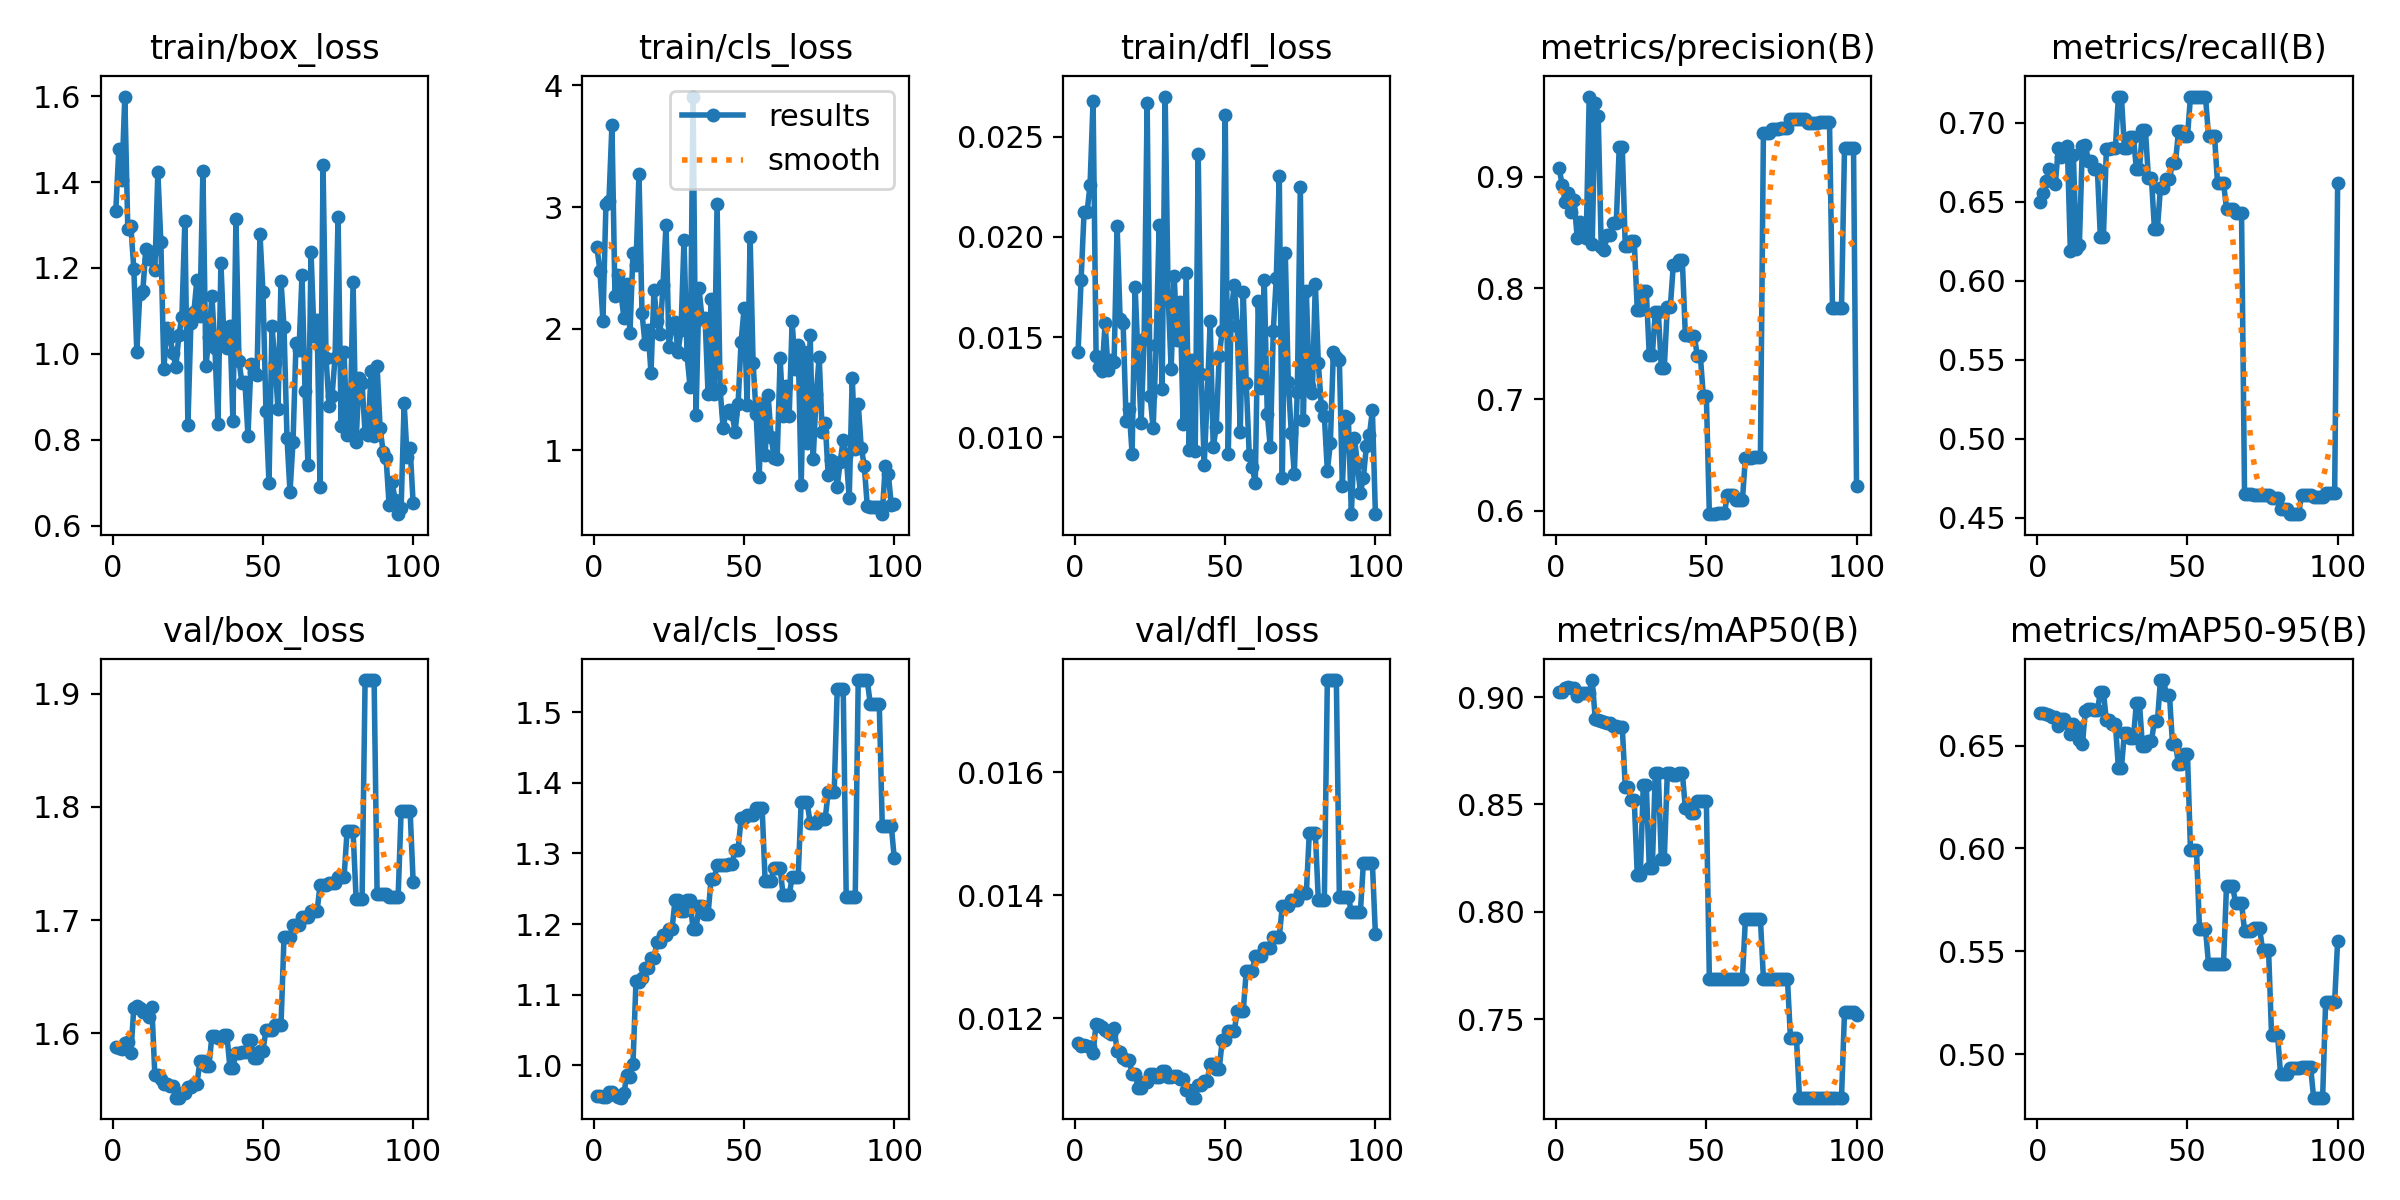

Data behind this chart, as committed beside it:
epoch, time, train/box_loss, train/cls_loss, train/dfl_loss, metrics/precision(B), metrics/recall(B), metrics/mAP50(B), metrics/mAP50-95(B), val/box_loss, val/cls_loss, val/dfl_loss, lr/pg0, lr/pg1, lr/pg2
1, 4.781, 1.333, 2.672, 0.01425, 0.9076, 0.6502, 0.9022, 0.6658, 1.588, 0.9565, 0.0116, 0, 0, 0
2, 10.38, 1.477, 2.473, 0.01783, 0.8928, 0.6555, 0.9023, 0.6659, 1.587, 0.9562, 0.01155, 1.17822e-06, 1.17822e-06, 1.17822e-06
3, 15.95, 1.405, 2.062, 0.02123, 0.8776, 0.663, 0.9044, 0.6653, 1.586, 0.9551, 0.01156, 2.33288e-06, 2.33288e-06, 2.33288e-06
4, 21.31, 1.599, 3.027, 0.02123, 0.8852, 0.6711, 0.9045, 0.665, 1.591, 0.9551, 0.01155, 3.46397e-06, 3.46397e-06, 3.46397e-06
5, 26.88, 1.29, 3.053, 0.02261, 0.8683, 0.6632, 0.9044, 0.6641, 1.592, 0.9623, 0.01153, 4.5715e-06, 4.5715e-06, 4.5715e-06
6, 32.84, 1.298, 3.676, 0.02681, 0.8797, 0.6614, 0.9044, 0.6639, 1.583, 0.9616, 0.01144, 5.65548e-06, 5.65548e-06, 5.65548e-06
7, 38.74, 1.197, 2.269, 0.01405, 0.8448, 0.6839, 0.9005, 0.6597, 1.622, 0.9577, 0.01191, 6.71588e-06, 6.71588e-06, 6.71588e-06
8, 44.5, 1.005, 2.443, 0.01349, 0.8598, 0.6783, 0.902, 0.6628, 1.624, 0.9545, 0.01189, 7.75273e-06, 7.75273e-06, 7.75273e-06
9, 50.63, 1.14, 2.286, 0.0133, 0.8557, 0.6815, 0.902, 0.6629, 1.622, 0.954, 0.01186, 8.76602e-06, 8.76602e-06, 8.76602e-06
10, 56.22, 1.147, 2.09, 0.01569, 0.8454, 0.6851, 0.902, 0.6609, 1.619, 0.9607, 0.01181, 9.75574e-06, 9.75574e-06, 9.75574e-06
11, 61.43, 1.245, 2.371, 0.01338, 0.9723, 0.6192, 0.902, 0.6558, 1.619, 0.9865, 0.01178, 1.07219e-05, 1.07219e-05, 1.07219e-05
12, 66.9, 1.22, 1.967, 0.01384, 0.8398, 0.6796, 0.9079, 0.6607, 1.615, 0.9835, 0.01175, 1.16645e-05, 1.16645e-05, 1.16645e-05
13, 72.27, 1.237, 2.621, 0.01377, 0.9664, 0.6205, 0.8899, 0.6591, 1.623, 1.002, 0.01185, 1.25835e-05, 1.25835e-05, 1.25835e-05
14, 77.68, 1.196, 2.528, 0.02057, 0.9544, 0.6227, 0.8893, 0.6528, 1.563, 1.119, 0.01147, 1.3479e-05, 1.3479e-05, 1.3479e-05
15, 82.77, 1.423, 3.27, 0.01591, 0.8371, 0.6857, 0.8889, 0.6506, 1.563, 1.119, 0.01145, 1.43509e-05, 1.43509e-05, 1.43509e-05
16, 88.02, 1.26, 2.132, 0.01572, 0.8344, 0.686, 0.8885, 0.6669, 1.559, 1.124, 0.01136, 1.51993e-05, 1.51993e-05, 1.51993e-05
17, 93.07, 0.9644, 1.875, 0.01082, 0.8479, 0.6761, 0.8877, 0.6677, 1.556, 1.137, 0.01133, 1.60241e-05, 1.60241e-05, 1.60241e-05
18, 98.47, 1.061, 1.992, 0.01142, 0.8479, 0.6761, 0.8877, 0.6677, 1.556, 1.137, 0.01133, 1.68253e-05, 1.68253e-05, 1.68253e-05
19, 103.7, 1.039, 1.638, 0.00916, 0.8589, 0.6707, 0.8864, 0.6672, 1.553, 1.152, 0.0111, 1.7603e-05, 1.7603e-05, 1.7603e-05
20, 109, 1.001, 2.32, 0.01751, 0.8589, 0.6707, 0.8864, 0.6672, 1.553, 1.152, 0.0111, 1.83571e-05, 1.83571e-05, 1.83571e-05
21, 114.2, 0.9699, 2.065, 0.01385, 0.927, 0.6276, 0.8863, 0.676, 1.543, 1.174, 0.01087, 1.90876e-05, 1.90876e-05, 1.90876e-05
22, 121.1, 1.043, 1.96, 0.01073, 0.927, 0.6276, 0.8863, 0.676, 1.543, 1.174, 0.01087, 1.97946e-05, 1.97946e-05, 1.97946e-05
23, 127.1, 1.086, 2.356, 0.01493, 0.8379, 0.6833, 0.8583, 0.6623, 1.547, 1.184, 0.01096, 2.0478e-05, 2.0478e-05, 2.0478e-05
24, 132.4, 1.31, 2.855, 0.02668, 0.8379, 0.6833, 0.8583, 0.6623, 1.547, 1.184, 0.01096, 2.11379e-05, 2.11379e-05, 2.11379e-05
25, 137.8, 0.8336, 1.853, 0.01205, 0.8422, 0.6841, 0.852, 0.6605, 1.553, 1.192, 0.01109, 2.17741e-05, 2.17741e-05, 2.17741e-05
26, 143.3, 1.072, 2.038, 0.01044, 0.8422, 0.6841, 0.852, 0.6605, 1.553, 1.192, 0.01109, 2.23869e-05, 2.23869e-05, 2.23869e-05
27, 148.8, 1.098, 2.051, 0.0146, 0.7807, 0.7167, 0.8169, 0.6391, 1.555, 1.234, 0.01104, 2.2976e-05, 2.2976e-05, 2.2976e-05
28, 154.7, 1.172, 1.805, 0.02058, 0.7807, 0.7167, 0.8169, 0.6391, 1.555, 1.234, 0.01104, 2.35417e-05, 2.35417e-05, 2.35417e-05
29, 160, 1.089, 1.993, 0.01241, 0.7976, 0.6842, 0.859, 0.6562, 1.576, 1.218, 0.01114, 2.40837e-05, 2.40837e-05, 2.40837e-05
30, 165.5, 1.426, 2.731, 0.02701, 0.7976, 0.6842, 0.859, 0.6562, 1.576, 1.218, 0.01114, 2.46022e-05, 2.46022e-05, 2.46022e-05
31, 170.8, 0.9709, 1.78, 0.01704, 0.7397, 0.6911, 0.8206, 0.6539, 1.571, 1.233, 0.01104, 2.50971e-05, 2.50971e-05, 2.50971e-05
32, 175.7, 1.038, 1.524, 0.01342, 0.7397, 0.6911, 0.8206, 0.6539, 1.571, 1.233, 0.01104, 2.55685e-05, 2.55685e-05, 2.55685e-05
33, 181.1, 1.135, 3.908, 0.01803, 0.7789, 0.6706, 0.8647, 0.6708, 1.598, 1.193, 0.01107, 2.60163e-05, 2.60163e-05, 2.60163e-05
34, 186.1, 1.014, 1.294, 0.01487, 0.7789, 0.6706, 0.8647, 0.6708, 1.598, 1.193, 0.01107, 2.64405e-05, 2.64405e-05, 2.64405e-05
35, 191.6, 0.8377, 2.331, 0.01673, 0.7287, 0.6953, 0.8245, 0.6499, 1.596, 1.225, 0.01101, 2.68412e-05, 2.68412e-05, 2.68412e-05
36, 197, 1.212, 2.08, 0.01065, 0.7287, 0.6953, 0.8245, 0.6499, 1.596, 1.225, 0.01101, 2.72183e-05, 2.72183e-05, 2.72183e-05
37, 202.4, 1.035, 2.092, 0.01822, 0.783, 0.665, 0.8647, 0.6524, 1.598, 1.214, 0.01083, 2.75718e-05, 2.75718e-05, 2.75718e-05
38, 207.5, 1.013, 1.467, 0.00938, 0.783, 0.665, 0.8647, 0.6524, 1.598, 1.214, 0.01083, 2.79018e-05, 2.79018e-05, 2.79018e-05
39, 213, 1.065, 2.244, 0.01385, 0.8209, 0.6331, 0.8638, 0.6618, 1.57, 1.263, 0.01071, 2.82082e-05, 2.82082e-05, 2.82082e-05
40, 219.3, 0.844, 1.463, 0.00933, 0.8209, 0.6331, 0.8638, 0.6618, 1.57, 1.263, 0.01071, 2.84911e-05, 2.84911e-05, 2.84911e-05
41, 224.9, 1.314, 3.024, 0.02413, 0.8249, 0.659, 0.8647, 0.6819, 1.583, 1.283, 0.01092, 2.87504e-05, 2.87504e-05, 2.87504e-05
42, 230.2, 0.9843, 1.507, 0.01314, 0.8249, 0.659, 0.8647, 0.6819, 1.583, 1.283, 0.01092, 2.89861e-05, 2.89861e-05, 2.89861e-05
43, 236, 0.9319, 1.186, 0.00863, 0.7583, 0.6643, 0.8484, 0.6748, 1.583, 1.283, 0.01098, 2.91983e-05, 2.91983e-05, 2.91983e-05
44, 241, 0.9342, 1.312, 0.01201, 0.7583, 0.6643, 0.8484, 0.6748, 1.583, 1.283, 0.01098, 2.93869e-05, 2.93869e-05, 2.93869e-05
45, 246.5, 0.8093, 1.329, 0.01579, 0.7569, 0.6748, 0.8459, 0.651, 1.594, 1.285, 0.01126, 2.9552e-05, 2.9552e-05, 2.9552e-05
46, 252.7, 0.9772, 1.301, 0.00952, 0.7569, 0.6748, 0.8459, 0.651, 1.594, 1.285, 0.01126, 2.96935e-05, 2.96935e-05, 2.96935e-05
47, 258.7, 0.9566, 1.154, 0.01049, 0.7391, 0.6946, 0.8518, 0.6409, 1.578, 1.305, 0.01118, 2.98114e-05, 2.98114e-05, 2.98114e-05
48, 264.4, 0.9511, 1.383, 0.01406, 0.7391, 0.6946, 0.8518, 0.6409, 1.578, 1.305, 0.01118, 2.99058e-05, 2.99058e-05, 2.99058e-05
49, 270, 1.279, 1.893, 0.01532, 0.7031, 0.6915, 0.8518, 0.6459, 1.585, 1.35, 0.01164, 2.99766e-05, 2.99766e-05, 2.99766e-05
50, 275.2, 1.144, 2.166, 0.02611, 0.7031, 0.6915, 0.8518, 0.6459, 1.585, 1.35, 0.01164, 3.00238e-05, 3.00238e-05, 3.00238e-05
51, 280.9, 0.8669, 1.374, 0.00914, 0.5969, 0.7167, 0.7689, 0.5993, 1.603, 1.355, 0.01179, 3.00475e-05, 3.00475e-05, 3.00475e-05
52, 286.1, 0.6995, 2.75, 0.01631, 0.5969, 0.7167, 0.7689, 0.5993, 1.603, 1.355, 0.01179, 3.00476e-05, 3.00476e-05, 3.00476e-05
53, 291.4, 1.064, 1.717, 0.01759, 0.5969, 0.7167, 0.7689, 0.5993, 1.603, 1.355, 0.01179, 3.00242e-05, 3.00242e-05, 3.00242e-05
54, 297.3, 0.9797, 1.299, 0.01555, 0.5975, 0.7167, 0.7689, 0.5609, 1.607, 1.364, 0.01212, 2.99772e-05, 2.99772e-05, 2.99772e-05
55, 303, 0.8714, 0.7838, 0.01025, 0.5975, 0.7167, 0.7689, 0.5609, 1.607, 1.364, 0.01212, 2.99066e-05, 2.99066e-05, 2.99066e-05
56, 308.4, 1.17, 1.385, 0.01727, 0.5975, 0.7167, 0.7689, 0.5609, 1.607, 1.364, 0.01212, 2.98125e-05, 2.98125e-05, 2.98125e-05
57, 314.2, 1.063, 0.9605, 0.01269, 0.6141, 0.6918, 0.7688, 0.5439, 1.685, 1.261, 0.01277, 2.96948e-05, 2.96948e-05, 2.96948e-05
58, 320.1, 0.8033, 1.453, 0.00913, 0.6141, 0.6918, 0.7688, 0.5439, 1.685, 1.261, 0.01277, 2.95535e-05, 2.95535e-05, 2.95535e-05
59, 325.8, 0.6789, 1.112, 0.00854, 0.6141, 0.6918, 0.7688, 0.5439, 1.685, 1.261, 0.01277, 2.93887e-05, 2.93887e-05, 2.93887e-05
60, 331, 0.7948, 0.9383, 0.0077, 0.6093, 0.6621, 0.7688, 0.5438, 1.696, 1.279, 0.01301, 2.92003e-05, 2.92003e-05, 2.92003e-05
... 40 more rows
